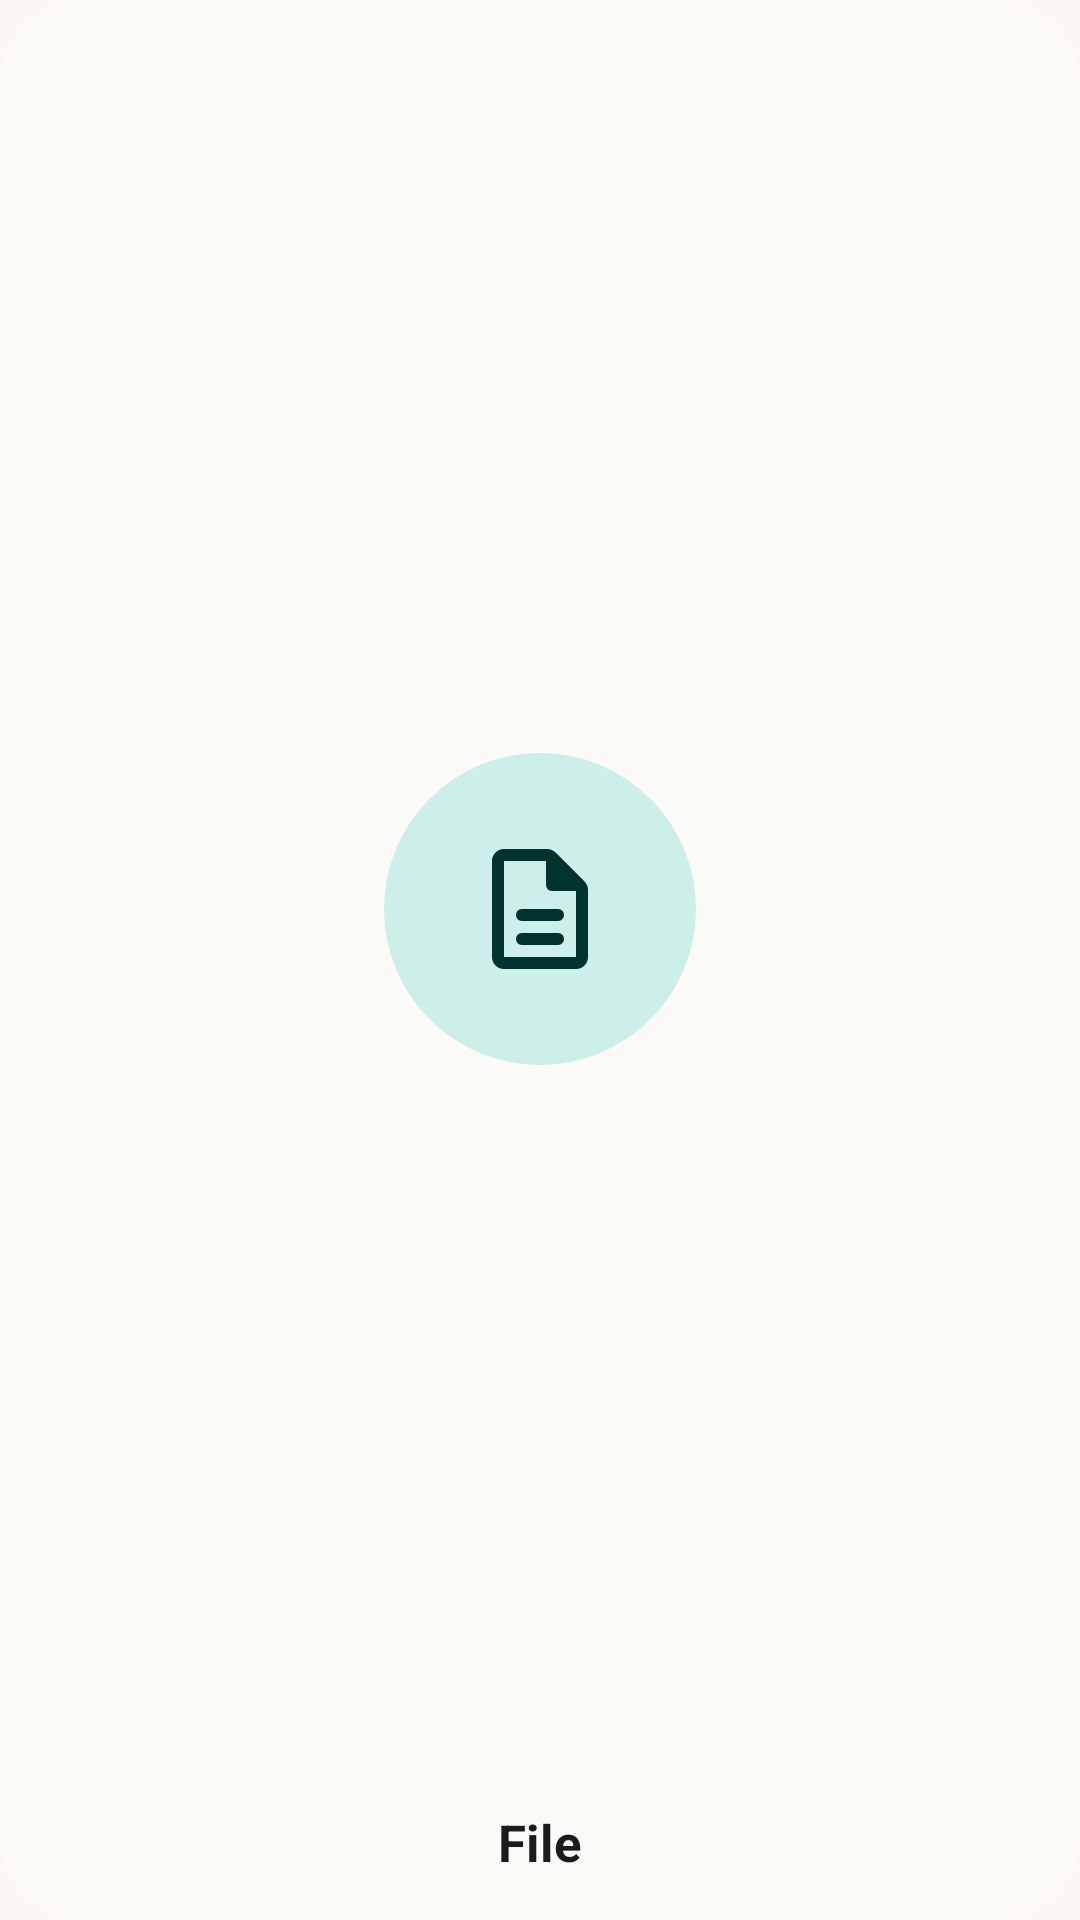

Write the Android layout XML for this screen, with the resource values it uses.
<!-- AndroidManifest.xml: application theme Theme.Merks -->
<!-- res/layout/widget_file.xml -->
<?xml version="1.0" encoding="utf-8"?>
<LinearLayout xmlns:android="http://schemas.android.com/apk/res/android"
    android:id="@android:id/background"
    android:layout_width="match_parent"
    android:layout_height="match_parent"
    android:background="@drawable/w_card"
    android:contentDescription="@string/file_widget"
    android:gravity="center"
    android:orientation="vertical"
    android:padding="12dp">

    
    <FrameLayout
        android:layout_width="match_parent"
        android:layout_height="0dp"
        android:layout_weight="1">

        <ImageView
            android:id="@+id/widget_icon"
            android:layout_width="wrap_content"
            android:layout_height="wrap_content"
            android:layout_gravity="center"
            android:adjustViewBounds="true"
            android:background="@drawable/w_circle_tonal"
            android:importantForAccessibility="no"
            android:scaleType="fitCenter"
            android:src="@drawable/w_file_glyph" />
    </FrameLayout>

    
    <TextView
        android:id="@+id/widget_label"
        android:layout_width="match_parent"
        android:layout_height="28dp"
        android:layout_marginTop="6dp"
        android:autoSizeMaxTextSize="17sp"
        android:autoSizeMinTextSize="10sp"
        android:autoSizeTextType="uniform"
        android:fontFamily="sans-serif"
        android:gravity="center"
        android:importantForAccessibility="no"
        android:maxLines="1"
        android:text="@string/file_short"
        android:textColor="@color/w_on_surface"
        android:textStyle="bold" />
</LinearLayout>
<!-- resources referenced by this layout -->
<resources>
  <color name="w_on_surface">#1C1B19</color>
  <string name="file_short">File</string>
  <string name="file_widget">Read file</string>
  <color name="w_ripple">#1F1C1B19</color>
  <color name="w_surface">#FCFAF6</color>
  <color name="w_tonal">#CDEFE9</color>
  <color name="m_primary">#0D7A6F</color>
  <color name="m_on_primary">#FFFFFF</color>
  <color name="m_primary_container">#C6EDE7</color>
  <color name="m_on_primary_container">#00332D</color>
  <color name="m_secondary">#8A5A00</color>
  <color name="m_on_secondary">#FFFFFF</color>
  <color name="m_secondary_container">#FFE2B6</color>
  <color name="m_on_secondary_container">#2C1A00</color>
  <color name="m_background">#FBF8F3</color>
  <color name="m_on_background">#1C1B19</color>
  <color name="m_surface">#FBF8F3</color>
  <color name="m_on_surface">#1C1B19</color>
  <color name="m_surface_variant">#ECE6DC</color>
  <color name="m_on_surface_variant">#55524C</color>
  <color name="m_surface_container_lowest">#FFFFFF</color>
  <color name="m_surface_container_low">#F5F1EA</color>
  <color name="m_surface_container">#F0EBE3</color>
  <color name="m_surface_container_high">#EAE5DC</color>
  <color name="m_surface_container_highest">#E4DED5</color>
  <color name="m_outline">#7E7A72</color>
  <color name="m_outline_variant">#DCD5CA</color>
  <color name="m_error">#B3261E</color>
  <color name="m_on_error">#FFFFFF</color>
  <color name="m_inverse_surface">#31302D</color>
  <color name="m_inverse_on_surface">#F4F0EA</color>
  <color name="m_inverse_primary">#7FD8CB</color>
  <color name="w_on_surface_variant">#625D55</color>
  <color name="w_outline">#E6E0D6</color>
  <color name="w_primary">#0D7A6F</color>
  <color name="w_on_primary">#FFFFFF</color>
  <color name="w_on_tonal">#00332D</color>
  <color name="w_accent">#0B6B61</color>
  <style name="TextAppearance.Merks.BodyLarge" parent="TextAppearance.Material3.BodyLarge">
          <item name="android:fontFamily">@font/nunito</item>
          <item name="fontFamily">@font/nunito</item>
          <item name="android:textSize">18sp</item>
      </style>
  <style name="TextAppearance.Merks.HeadlineMedium" parent="TextAppearance.Material3.HeadlineMedium">
          <item name="android:fontFamily">@font/nunito_extrabold</item>
          <item name="fontFamily">@font/nunito_extrabold</item>
      </style>
  <style name="TextAppearance.Merks.HeadlineSmall" parent="TextAppearance.Material3.HeadlineSmall">
          <item name="android:fontFamily">@font/nunito_extrabold</item>
          <item name="fontFamily">@font/nunito_extrabold</item>
      </style>
  <style name="TextAppearance.Merks.BodyMedium" parent="TextAppearance.Material3.BodyMedium">
          <item name="android:fontFamily">@font/nunito</item>
          <item name="fontFamily">@font/nunito</item>
          <item name="android:textSize">16sp</item>
      </style>
  <style name="TextAppearance.Merks.BodySmall" parent="TextAppearance.Material3.BodySmall">
          <item name="android:fontFamily">@font/nunito</item>
          <item name="fontFamily">@font/nunito</item>
          <item name="android:textSize">14sp</item>
      </style>
  <style name="TextAppearance.Merks.LabelLarge" parent="TextAppearance.Material3.LabelLarge">
          <item name="android:fontFamily">@font/nunito_bold</item>
          <item name="fontFamily">@font/nunito_bold</item>
          <item name="android:textSize">17sp</item>
      </style>
  <style name="TextAppearance.Merks.LabelMedium" parent="TextAppearance.Material3.LabelMedium">
          <item name="android:fontFamily">@font/nunito_semibold</item>
          <item name="fontFamily">@font/nunito_semibold</item>
      </style>
  <style name="TextAppearance.Merks.LabelSmall" parent="TextAppearance.Material3.LabelSmall">
          <item name="android:fontFamily">@font/nunito_semibold</item>
          <item name="fontFamily">@font/nunito_semibold</item>
      </style>
</resources>
